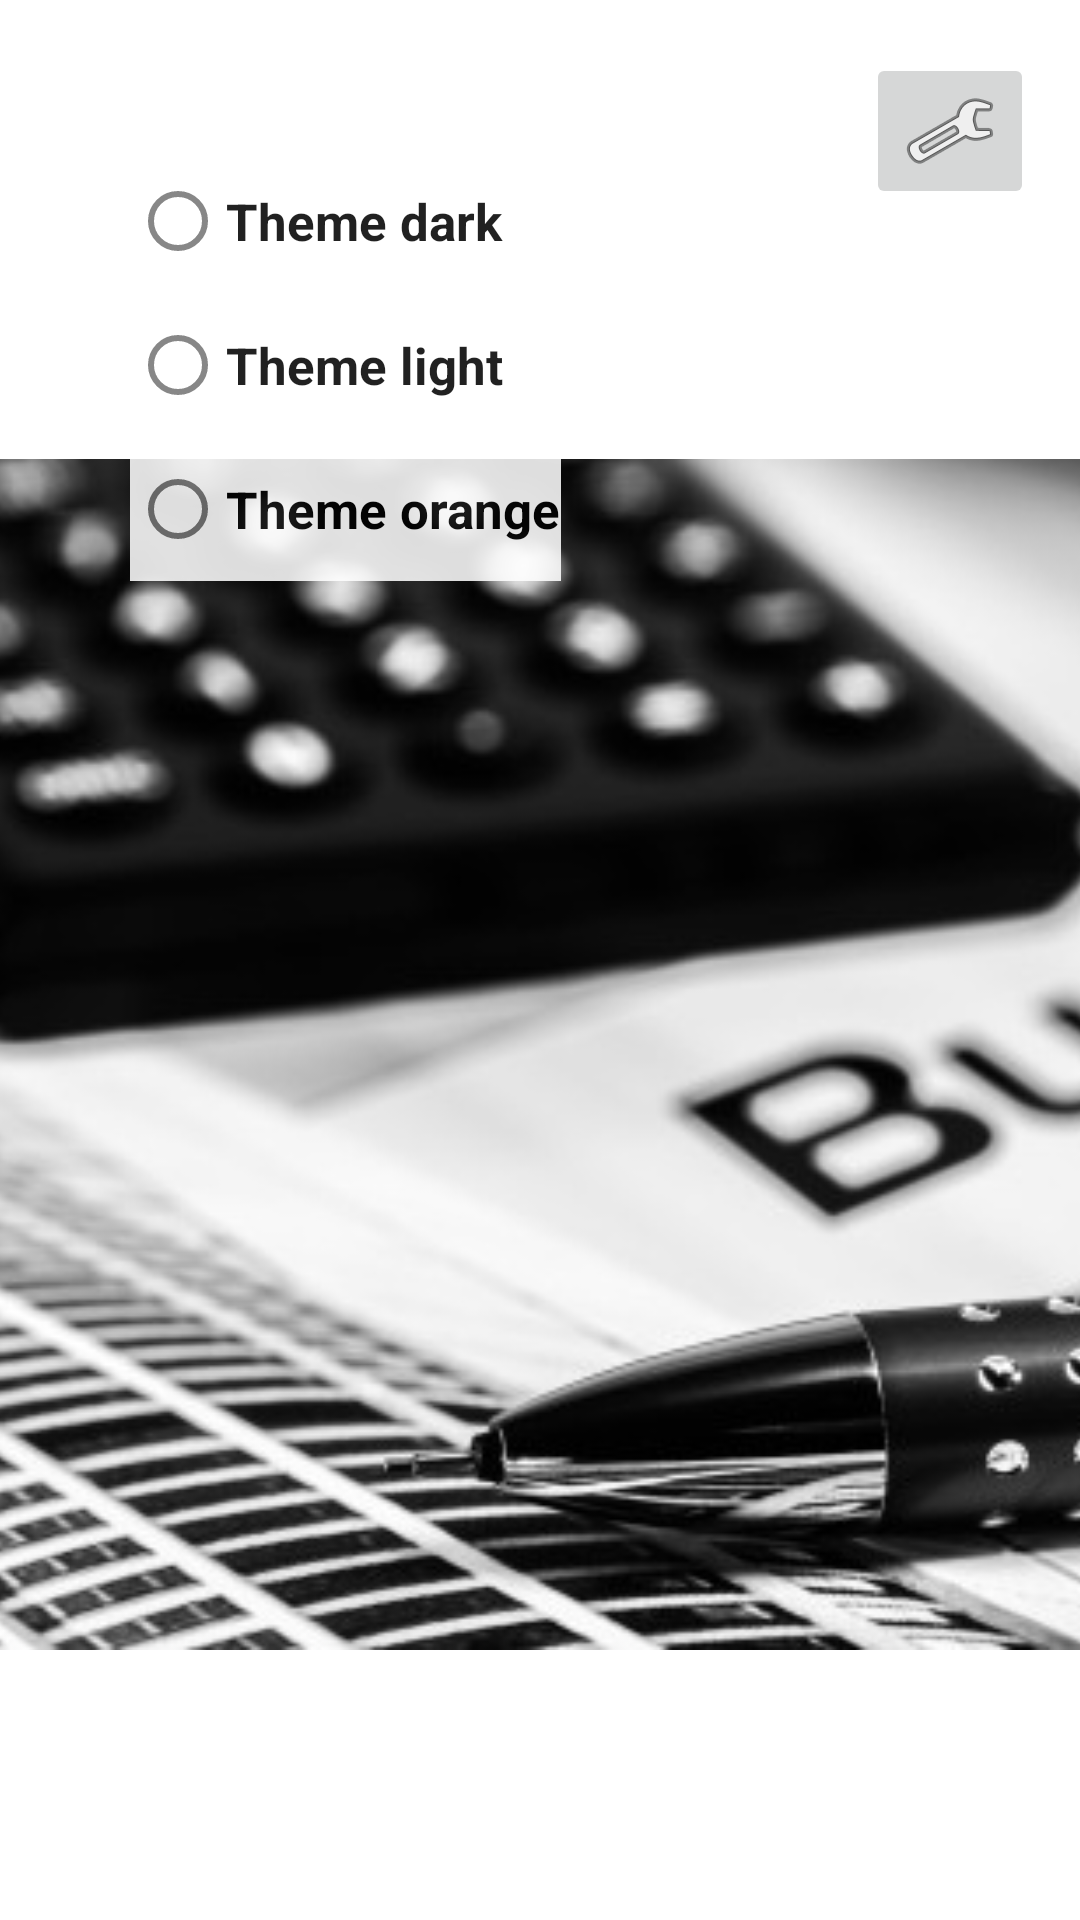

Android layout source for this screen:
<!-- AndroidManifest.xml: application theme Theme.Android_Homework_Lesson_Calculator -->
<!-- res/layout/activity_settings.xml -->
<?xml version="1.0" encoding="utf-8"?>
<androidx.constraintlayout.widget.ConstraintLayout xmlns:android="http://schemas.android.com/apk/res/android"

    xmlns:tools="http://schemas.android.com/tools"
    android:layout_width="match_parent"
    android:layout_height="match_parent"
    xmlns:app="http://schemas.android.com/apk/res-auto"
    tools:context=".SettingsActivity"
    >



    <ImageButton
        android:id="@+id/imageButton"
        android:layout_width="wrap_content"
        android:layout_height="wrap_content"
        app:srcCompat="@android:drawable/ic_menu_manage"
        tools:layout_editor_absoluteX="325dp"
        tools:layout_editor_absoluteY="25dp"
        app:layout_constraintBottom_toBottomOf="parent"
        app:layout_constraintTop_toTopOf="parent"
        app:layout_constraintEnd_toEndOf="parent"
        app:layout_constraintStart_toStartOf="parent"
        app:layout_constraintVertical_bias="0.03"
        app:layout_constraintHorizontal_bias="0.95"
        android:contentDescription="@string/btn_img_settings" />

    <ImageView
        android:id="@+id/imageView3"
        android:layout_width="707dp"
        android:layout_height="397dp"
        android:contentDescription="@string/img_calc"
        app:layout_constraintBottom_toBottomOf="parent"
        app:layout_constraintEnd_toEndOf="parent"
        app:layout_constraintStart_toStartOf="parent"
        app:layout_constraintTop_toTopOf="parent"
        app:layout_constraintVertical_bias="0.63"
        app:srcCompat="@drawable/calculator_office" />

    <RadioGroup
        android:id="@+id/radioButtons"
        android:layout_width="wrap_content"
        android:layout_height="wrap_content"
        android:alpha="0.87"
        android:background="@color/white"
        app:layout_constraintBottom_toBottomOf="parent"
        app:layout_constraintEnd_toEndOf="parent"
        app:layout_constraintHorizontal_bias="0.20"
        app:layout_constraintStart_toStartOf="parent"
        app:layout_constraintTop_toTopOf="parent"
        app:layout_constraintVertical_bias="0.100">

        <com.google.android.material.radiobutton.MaterialRadioButton
            android:id="@+id/radio_btn_dark_theme"
            android:layout_width="match_parent"
            android:layout_height="wrap_content"
            android:text="@string/dark_theme"
            android:textSize="@dimen/text_size_radio_btn"
            android:textStyle="bold|normal" />

        <com.google.android.material.radiobutton.MaterialRadioButton
            android:id="@+id/radio_btn_light_theme"
            android:layout_width="match_parent"
            android:layout_height="wrap_content"
            android:text="@string/light_theme"
            android:textSize="@dimen/text_size_radio_btn"
            android:textStyle="bold|normal" />

        <com.google.android.material.radiobutton.MaterialRadioButton
            android:id="@+id/radio_btn_orange_theme"
            android:layout_width="match_parent"
            android:layout_height="wrap_content"
            android:text="@string/orange_theme"
            android:textSize="@dimen/text_size_radio_btn"
            android:textStyle="bold|normal" />
    </RadioGroup>
</androidx.constraintlayout.widget.ConstraintLayout>
<!-- resources referenced by this layout -->
<resources>
  <color name="white">#FFFFFFFF</color>
  <dimen name="text_size_radio_btn">17sp</dimen>
  <!-- drawable calculator_office: jpg bitmap (drawable-v24, 36202 bytes) -->
  <string name="dark_theme">Theme dark</string>
  <string name="light_theme">Theme light</string>
  <string name="orange_theme">Theme orange</string>
  <style name="Theme.Android_Homework_Lesson_Calculator" parent="Theme.MaterialComponents.Light.DarkActionBar">
          
          <item name="colorPrimary">@color/purple_500</item>
          <item name="colorPrimaryVariant">@color/purple_700</item>
          <item name="colorOnPrimary">@color/purple_200</item>
          
          <item name="colorSecondary">@color/teal_200</item>
          <item name="colorSecondaryVariant">@color/teal_700</item>
          <item name="colorOnSecondary">@color/black</item>
          
          <item name="android:statusBarColor" tools:targetApi="l">?attr/colorPrimaryVariant</item>
          
      </style>
  <color name="purple_500">#FF6200EE</color>
  <color name="purple_700">#FF3700B3</color>
  <color name="purple_200">#FFBB86FC</color>
  <color name="teal_200">#FF03DAC5</color>
  <color name="teal_700">#FF018786</color>
  <color name="black">#FF000000</color>
</resources>
